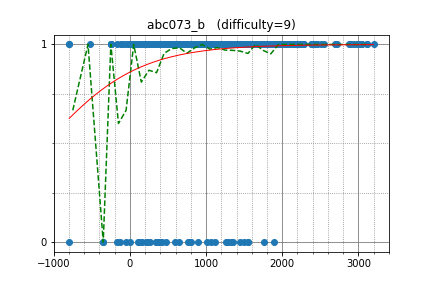

Values plotted in this chart, from the file beside it:
LeBron, 3051.501442, 1
mamekin, 2547, 1
pekempey, 2440, 1
TangentDay, 2411, 1
kzyKT, 2025, 1
gigime, 2257, 1
HellKitsune, 3029, 1
Sherlockm, 2117, 1
naoki2016, 2103, 1
ei13333, 2414, 1
startcpp, 1929, 1
satanic0258, 2124, 1
treeone, 1953, 1
chokudai, 3116, 1
femto16, 2147, 1
KrK, 2706, 1
Alexandr_TS, 2454, 1
minaminao, 2036, 1
autumn_eel, 1746, 1
iwashi31, 1984, 1
snuke, 3200, 1
Pulmn, 2160, 1
nebukuro09, 2182, 1
cherry7kurai24, 1700, 1
iehn, 2201, 1
maryanna2016, 2985, 1
eagle93, 1738, 1
akashdeep, 2375, 1
applist, 2461, 1
lyoz, 2100, 1
kyonrevens, 1080, 1
shivamkakkar, 1797, 1
simon3871, 1736, 1
ryoissy, 2213, 1
ctyl, 2209, 1
TeLUL, 1190, 1
yukim, 2272, 1
nhho, 2074, 1
LeMur, 1718, 1
amylase, 2447, 1
hamayanhamayan, 2206, 1
tayama0324, 1633, 1
zhangwei00, 1778, 1
okura, 1373, 1
mamun4122, 1680, 1
mondatto, 1610, 1
Sonic_AKS, 1251, 1
rsk0315, 1708, 1
mayoko, 2277, 1
yp155136, 2263, 1
beet, 2266, 1
yupotown, 1981, 1
latte0119, 2878, 1
yamad, 2060, 1
kojingharang, 1827, 1
rui0422, 1027, 1
KhaleD_, 1822, 1
johntitor, 2188, 1
matsu7874, 1821, 1
Vax, 2217, 1
eiya, 2032, 1
... 990 more rows
